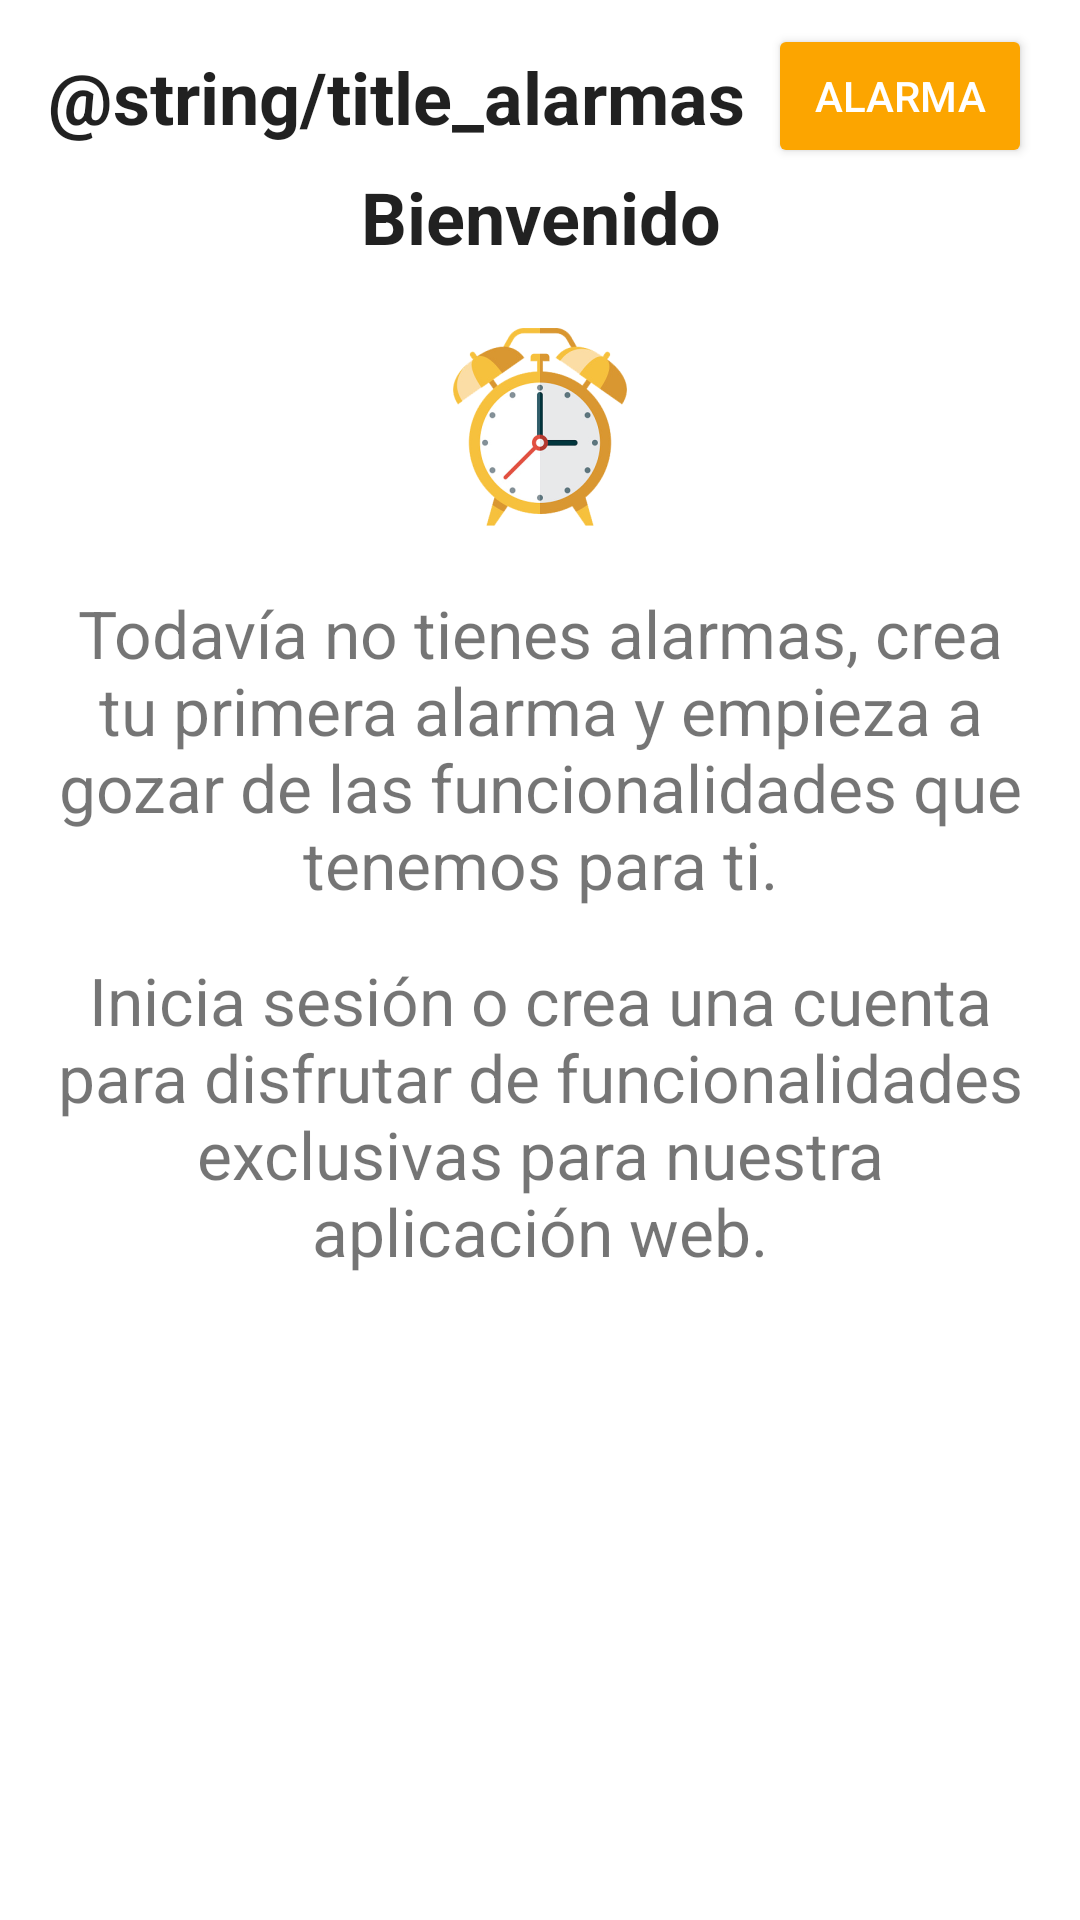

Layout XML and referenced resources for this Android screen:
<!-- AndroidManifest.xml: application theme Theme.AlarmApp -->
<!-- res/layout/fragment_alarms.xml -->
<?xml version="1.0" encoding="utf-8"?>
<androidx.constraintlayout.widget.ConstraintLayout
    xmlns:android="http://schemas.android.com/apk/res/android"
    xmlns:app="http://schemas.android.com/apk/res-auto"
    xmlns:tools="http://schemas.android.com/tools"
    android:layout_width="match_parent"
    android:layout_height="match_parent"
    tools:context=".ui.alarms.AlarmsFragment">

    <TextView
        android:id="@+id/text_alarmas"
        android:layout_width="wrap_content"
        android:layout_height="wrap_content"
        android:layout_marginStart="16dp"
        android:layout_marginTop="8dp"
        android:text="@string/title_alarmas"
        android:textAppearance="@style/TextAppearance.AppCompat"
        android:textSize="24sp"
        android:textStyle="bold"
        app:layout_constraintBottom_toBottomOf="@+id/add_album_button"
        app:layout_constraintStart_toStartOf="parent"
        app:layout_constraintTop_toTopOf="parent" />

    <Button
        android:id="@+id/add_album_button"
        android:layout_width="wrap_content"
        android:layout_height="wrap_content"
        android:layout_marginTop="8dp"
        android:layout_marginEnd="16dp"
        android:backgroundTint="@color/orange"
        android:contentDescription="@string/description_create_alarm"
        android:minHeight="48dp"
        android:text="@string/button_create_alarm"
        android:textColor="@color/white"
        android:textSize="14sp"
        app:icon="@drawable/baseline_add_24"
        app:iconTint="@color/white"
        app:layout_constraintEnd_toEndOf="parent"
        app:layout_constraintTop_toTopOf="parent" />

    <LinearLayout
        android:layout_width="match_parent"
        android:layout_height="wrap_content"
        android:orientation="vertical"
        android:layout_marginStart="16dp"
        android:layout_marginEnd="16dp"
        app:layout_constraintTop_toBottomOf="@+id/add_album_button">


        <TextView
            android:id="@+id/text_welcome"
            android:layout_width="match_parent"
            android:layout_height="match_parent"
            android:text="@string/title_welcome"
            android:textAlignment="center"
            android:textAppearance="@style/TextAppearance.AppCompat"
            android:textSize="24sp"
            android:textStyle="bold" />

        <ImageView
            android:id="@+id/imageView2"
            android:layout_width="match_parent"
            android:layout_height="wrap_content"
            android:src="@mipmap/alarmapp_foreground" />

        <TextView
            android:id="@+id/textView"
            android:layout_width="match_parent"
            android:layout_height="match_parent"
            android:text="@string/description_welcome1"
            android:textAlignment="center"
            android:textSize="22sp"
            android:textStyle="" />

        <TextView
            android:id="@+id/textView2"
            android:layout_width="match_parent"
            android:layout_height="match_parent"
            android:layout_marginTop="16dp"
            android:text="@string/description_welcome2"
            android:textAlignment="center"
            android:textSize="22sp"
            android:textStyle="" />

    </LinearLayout>


</androidx.constraintlayout.widget.ConstraintLayout>
<!-- resources referenced by this layout -->
<resources>
  <color name="orange">#FFFCA500</color>
  <color name="white">#FFFFFFFF</color>
  <!-- mipmap alarmapp_foreground: png bitmap (mipmap-hdpi, 8815 bytes) -->
  <string name="button_create_alarm">Alarma</string>
  <string name="description_create_alarm">Crear alarma</string>
  <string name="description_welcome1">Todavía no tienes alarmas, crea tu primera alarma y empieza a gozar de las funcionalidades que tenemos para ti.</string>
  <string name="description_welcome2">Inicia sesión o crea una cuenta para disfrutar de funcionalidades exclusivas para nuestra aplicación web.</string>
  <string name="title_welcome">Bienvenido</string>
  <style name="Theme.AlarmApp" parent="Theme.MaterialComponents.DayNight.DarkActionBar">
          
          <item name="colorPrimary">@color/yellow</item>
          <item name="colorPrimaryVariant">@color/orange</item>
          <item name="colorOnPrimary">@color/brown</item>
          
          <item name="colorSecondary">@color/green</item>
          <item name="colorSecondaryVariant">@color/teal_700</item>
          <item name="colorOnSecondary">@color/black</item>
          
          <item name="android:statusBarColor">@color/medium_gray</item>
          
      </style>
  <color name="yellow">#FFFDD844</color>
  <color name="brown">#FF584632</color>
  <color name="green">#FF7ED8B9</color>
  <color name="teal_700">#FF018786</color>
  <color name="black">#FF000000</color>
  <color name="medium_gray">#FF4D4D4D</color>
</resources>
